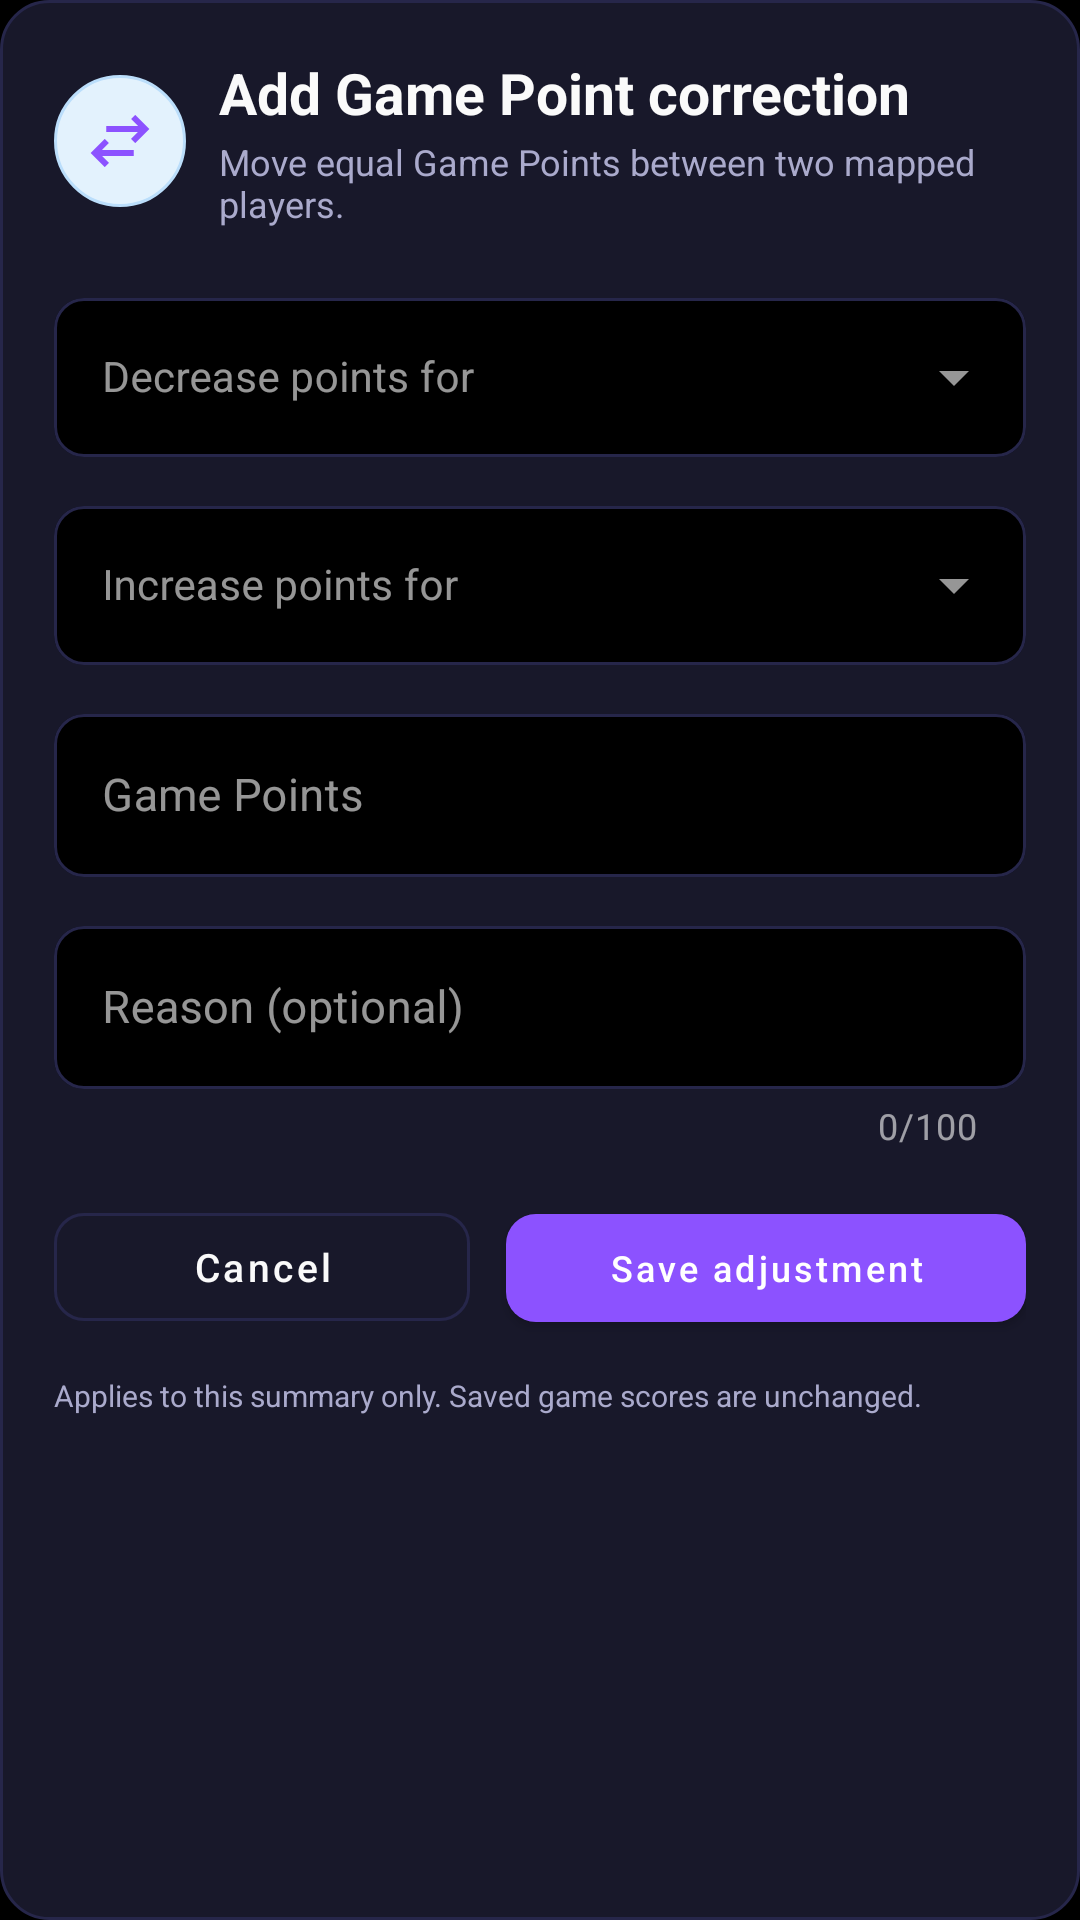

This screen was rendered from an Android layout file. Write that file and the resources it references.
<!-- AndroidManifest.xml: application theme Theme.RummyPulse -->
<!-- res/layout/dialog_transfer_amount.xml -->
<?xml version="1.0" encoding="utf-8"?>
<androidx.core.widget.NestedScrollView xmlns:android="http://schemas.android.com/apk/res/android"
    xmlns:app="http://schemas.android.com/apk/res-auto"
    android:layout_width="match_parent"
    android:layout_height="wrap_content"
    android:background="@drawable/dialog_background"
    android:fillViewport="true">

    <LinearLayout
        android:layout_width="match_parent"
        android:layout_height="wrap_content"
        android:orientation="vertical"
        android:padding="18dp">

        <LinearLayout
            android:layout_width="match_parent"
            android:layout_height="wrap_content"
            android:gravity="center_vertical"
            android:orientation="horizontal">

            <ImageView
                android:layout_width="44dp"
                android:layout_height="44dp"
                android:background="@drawable/circle_background"
                android:contentDescription="@null"
                android:padding="10dp"
                android:src="@drawable/ic_balance_adjustment"
                app:tint="@color/accent_blue" />

            <LinearLayout
                android:layout_width="0dp"
                android:layout_height="wrap_content"
                android:layout_marginStart="11dp"
                android:layout_weight="1"
                android:orientation="vertical">

                <TextView
                    android:layout_width="match_parent"
                    android:layout_height="wrap_content"
                    android:text="@string/player_consolidation_transfer_dialog_title"
                    android:textColor="@color/text_primary"
                    android:textSize="19sp"
                    android:textStyle="bold" />

                <TextView
                    android:layout_width="match_parent"
                    android:layout_height="wrap_content"
                    android:layout_marginTop="2dp"
                    android:text="@string/player_consolidation_transfer_dialog_subtitle"
                    android:textColor="@color/text_secondary"
                    android:textSize="12sp" />
            </LinearLayout>
        </LinearLayout>

        <LinearLayout
            android:layout_width="match_parent"
            android:layout_height="wrap_content"
            android:layout_marginTop="18dp"
            android:orientation="vertical">

            <com.google.android.material.textfield.TextInputLayout
                style="@style/Widget.MaterialComponents.TextInputLayout.OutlinedBox.ExposedDropdownMenu"
                android:layout_width="match_parent"
                android:layout_height="wrap_content"
                android:hint="@string/player_consolidation_adjustment_from"
                app:boxBackgroundColor="@color/background_primary"
                app:boxCornerRadiusBottomEnd="10dp"
                app:boxCornerRadiusBottomStart="10dp"
                app:boxCornerRadiusTopEnd="10dp"
                app:boxCornerRadiusTopStart="10dp"
                app:boxStrokeColor="@color/dialog_input_stroke"
                app:hintTextColor="@color/dialog_hint_text">

                <com.google.android.material.textfield.MaterialAutoCompleteTextView
                    android:id="@+id/input_adjustment_from"
                    android:layout_width="match_parent"
                    android:layout_height="wrap_content"
                    android:dropDownHeight="240dp"
                    android:dropDownVerticalOffset="4dp"
                    android:ellipsize="end"
                    android:inputType="none"
                    android:maxLines="1"
                    android:popupBackground="@drawable/dialog_dropdown_background"
                    android:textColor="@color/text_primary"
                    android:textSize="14sp" />
            </com.google.android.material.textfield.TextInputLayout>

            <com.google.android.material.textfield.TextInputLayout
                style="@style/Widget.MaterialComponents.TextInputLayout.OutlinedBox.ExposedDropdownMenu"
                android:layout_width="match_parent"
                android:layout_height="wrap_content"
                android:layout_marginTop="11dp"
                android:hint="@string/player_consolidation_adjustment_to"
                app:boxBackgroundColor="@color/background_primary"
                app:boxCornerRadiusBottomEnd="10dp"
                app:boxCornerRadiusBottomStart="10dp"
                app:boxCornerRadiusTopEnd="10dp"
                app:boxCornerRadiusTopStart="10dp"
                app:boxStrokeColor="@color/dialog_input_stroke"
                app:hintTextColor="@color/dialog_hint_text">

                <com.google.android.material.textfield.MaterialAutoCompleteTextView
                    android:id="@+id/input_adjustment_to"
                    android:layout_width="match_parent"
                    android:layout_height="wrap_content"
                    android:dropDownHeight="240dp"
                    android:dropDownVerticalOffset="4dp"
                    android:ellipsize="end"
                    android:inputType="none"
                    android:maxLines="1"
                    android:popupBackground="@drawable/dialog_dropdown_background"
                    android:textColor="@color/text_primary"
                    android:textSize="14sp" />
            </com.google.android.material.textfield.TextInputLayout>
        </LinearLayout>

        <com.google.android.material.textfield.TextInputLayout
            style="@style/Widget.MaterialComponents.TextInputLayout.OutlinedBox"
            android:layout_width="match_parent"
            android:layout_height="wrap_content"
            android:layout_marginTop="11dp"
            android:hint="@string/player_consolidation_transfer_amount_hint"
            app:boxBackgroundColor="@color/background_primary"
            app:boxCornerRadiusBottomEnd="10dp"
            app:boxCornerRadiusBottomStart="10dp"
            app:boxCornerRadiusTopEnd="10dp"
            app:boxCornerRadiusTopStart="10dp"
            app:boxStrokeColor="@color/dialog_input_stroke"
            app:hintTextColor="@color/dialog_hint_text"
            app:prefixText="₹">

            <com.google.android.material.textfield.TextInputEditText
                android:id="@+id/input_transfer_amount"
                android:layout_width="match_parent"
                android:layout_height="wrap_content"
                android:inputType="numberDecimal"
                android:maxLines="1"
                android:textColor="@color/text_primary"
                android:textSize="15sp" />
        </com.google.android.material.textfield.TextInputLayout>

        <com.google.android.material.textfield.TextInputLayout
            style="@style/Widget.MaterialComponents.TextInputLayout.OutlinedBox"
            android:layout_width="match_parent"
            android:layout_height="wrap_content"
            android:layout_marginTop="11dp"
            android:hint="@string/player_consolidation_adjustment_reason_hint"
            app:boxBackgroundColor="@color/background_primary"
            app:boxCornerRadiusBottomEnd="10dp"
            app:boxCornerRadiusBottomStart="10dp"
            app:boxCornerRadiusTopEnd="10dp"
            app:boxCornerRadiusTopStart="10dp"
            app:boxStrokeColor="@color/dialog_input_stroke"
            app:counterEnabled="true"
            app:counterMaxLength="100"
            app:hintTextColor="@color/dialog_hint_text">

            <com.google.android.material.textfield.TextInputEditText
                android:id="@+id/input_adjustment_reason"
                android:layout_width="match_parent"
                android:layout_height="wrap_content"
                android:inputType="textCapSentences"
                android:maxLength="100"
                android:maxLines="1"
                android:textColor="@color/text_primary"
                android:textSize="15sp" />
        </com.google.android.material.textfield.TextInputLayout>

        <LinearLayout
            android:layout_width="match_parent"
            android:layout_height="wrap_content"
            android:layout_marginTop="15dp"
            android:orientation="horizontal">

            <com.google.android.material.button.MaterialButton
                android:id="@+id/btn_cancel"
                style="@style/Widget.MaterialComponents.Button.OutlinedButton"
                android:layout_width="0dp"
                android:layout_height="48dp"
                android:layout_marginEnd="6dp"
                android:layout_weight="1"
                android:maxLines="1"
                android:text="@string/dialog_cancel"
                android:textAllCaps="false"
                android:textColor="@color/text_primary"
                android:textSize="13sp"
                app:cornerRadius="10dp"
                app:strokeColor="@color/divider_color"
                app:strokeWidth="1dp" />

            <com.google.android.material.button.MaterialButton
                android:id="@+id/btn_apply_transfer"
                android:layout_width="0dp"
                android:layout_height="48dp"
                android:layout_marginStart="6dp"
                android:layout_weight="1.25"
                android:maxLines="1"
                android:text="@string/player_consolidation_save_adjustment"
                android:textAllCaps="false"
                android:textColor="@android:color/white"
                android:textSize="12sp"
                app:backgroundTint="@color/accent_blue"
                app:cornerRadius="10dp" />
        </LinearLayout>

        <TextView
            android:layout_width="match_parent"
            android:layout_height="wrap_content"
            android:layout_marginTop="12dp"
            android:drawablePadding="7dp"
            android:text="@string/player_consolidation_adjustment_session_info"
            android:textColor="@color/text_secondary"
            android:textSize="10sp"
            app:drawableStartCompat="@drawable/ic_info"
            app:drawableTint="@color/text_secondary" />
    </LinearLayout>
</androidx.core.widget.NestedScrollView>
<!-- resources referenced by this layout -->
<resources>
  <color name="accent_blue">#FF8C52FF</color>
  <color name="background_primary">#FF000000</color>
  <color name="divider_color">#FF26264A</color>
  <color name="text_primary">#FFFAFAFA</color>
  <color name="text_secondary">#FFAAAACC</color>
  <!-- drawable circle_background (drawable) -->
  <?xml version="1.0" encoding="utf-8"?>
  <shape xmlns:android="http://schemas.android.com/apk/res/android"
      android:shape="oval">
      <solid android:color="#E3F2FD" />
      <stroke
          android:width="1dp"
          android:color="#BBDEFB" />
  </shape>
  <!-- drawable dialog_background (drawable) -->
  <?xml version="1.0" encoding="utf-8"?>
  <shape xmlns:android="http://schemas.android.com/apk/res/android"
      android:shape="rectangle">
      <solid android:color="@color/card_background" />
      <corners android:radius="16dp" />
      <stroke
          android:width="1dp"
          android:color="@color/divider_color" />
  </shape>
  <!-- drawable dialog_dropdown_background (drawable) -->
  <?xml version="1.0" encoding="utf-8"?>
  <shape xmlns:android="http://schemas.android.com/apk/res/android"
      android:shape="rectangle">
      <solid android:color="@color/background_secondary" />
      <corners android:radius="10dp" />
      <stroke
          android:width="1dp"
          android:color="@color/divider_color" />
  </shape>
  <string name="dialog_cancel">Cancel</string>
  <string name="player_consolidation_adjustment_from">Decrease points for</string>
  <string name="player_consolidation_adjustment_reason_hint">Reason (optional)</string>
  <string name="player_consolidation_adjustment_session_info">Applies to this summary only. Saved game scores are unchanged.</string>
  <string name="player_consolidation_adjustment_to">Increase points for</string>
  <string name="player_consolidation_save_adjustment">Save adjustment</string>
  <string name="player_consolidation_transfer_amount_hint">Game Points</string>
  <string name="player_consolidation_transfer_dialog_subtitle">Move equal Game Points between two mapped players.</string>
  <string name="player_consolidation_transfer_dialog_title">Add Game Point correction</string>
  <color name="card_background">#FF18182A</color>
  <color name="background_secondary">#FF0D0D14</color>
  <color name="accent_blue_dark">#FF6B35E8</color>
  <color name="white">#FFFFFFFF</color>
  <color name="accent_blue_light">#FFB47EFF</color>
  <color name="background_dark">#FF000000</color>
  <color name="surface_color">#FF0D0D14</color>
  <color name="text_hint">#FF555570</color>
  <style name="RummyPulseEditText" parent="Widget.AppCompat.EditText">
          <item name="android:textColor">@color/text_primary</item>
          <item name="android:textColorHint">@color/text_hint</item>
      </style>
  <style name="RummyPulseNumberPicker" parent="@android:style/Widget.Material.NumberPicker">
          <item name="android:textColor">@color/text_primary</item>
      </style>
  <color name="primary_blue_dark">#FF000000</color>
  <!-- drawable bg_app_surface_blue (drawable) -->
  <?xml version="1.0" encoding="utf-8"?>
  <shape xmlns:android="http://schemas.android.com/apk/res/android"
      android:shape="rectangle">
      <corners android:radius="16dp" />
      <solid android:color="@color/card_background" />
      <stroke
          android:width="1dp"
          android:color="@color/divider_color" />
  </shape>
  <style name="TableRowTextSecondary">
          <item name="android:textSize">13sp</item>
          <item name="android:textColor">@color/text_secondary</item>
          <item name="android:gravity">center</item>
          <item name="android:padding">12dp</item>
          <item name="android:fontFamily">sans-serif</item>
      </style>
</resources>
